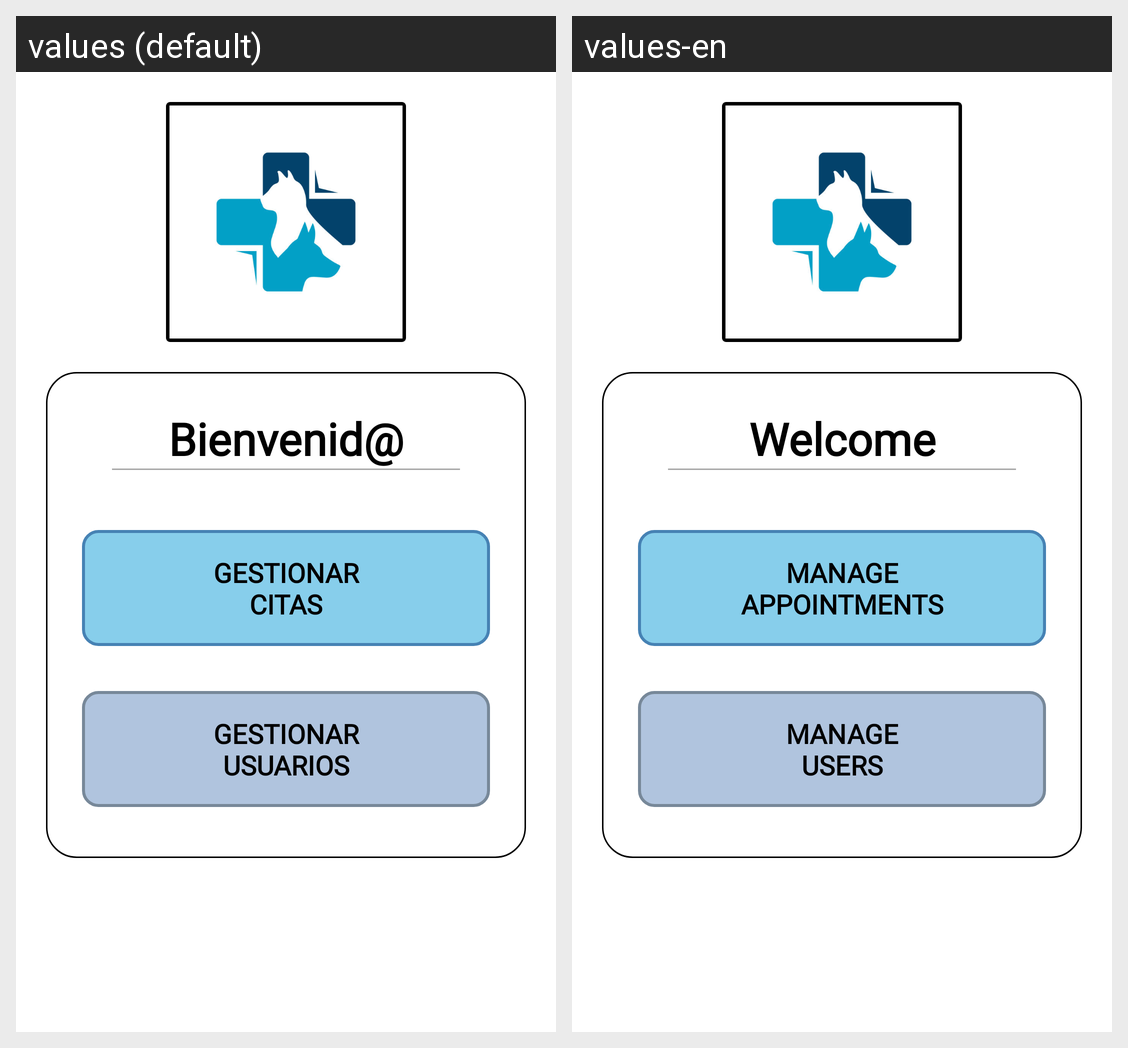

Locale-by-locale string values for the Android screen shown in this grid:
Android screen res/layout/activity_menu_principal.xml rendered under 2 locales, left to right: values (default), values-en. Device: Nexus 5 (rendered at 1080×1920; each locale shown at half size, 540×960, under a caption strip naming it); theme Theme.ProyectoVeterinario_AdrianIsado_DanielQuinones.
Strings drawn on this screen, with the default value and each locale's value (text and hints the layout hard-codes, and strings that could not be matched under every locale, appear in the picture but are not listed):

bienvenida
  values: Bienvenid@
  values-en: Welcome

gestionar_ncitas
  values: GESTIONAR
      CITAS
  values-en: MANAGE
      APPOINTMENTS

gestionar_nusuarios
  values: GESTIONAR
      USUARIOS
  values-en: MANAGE
      USERS
